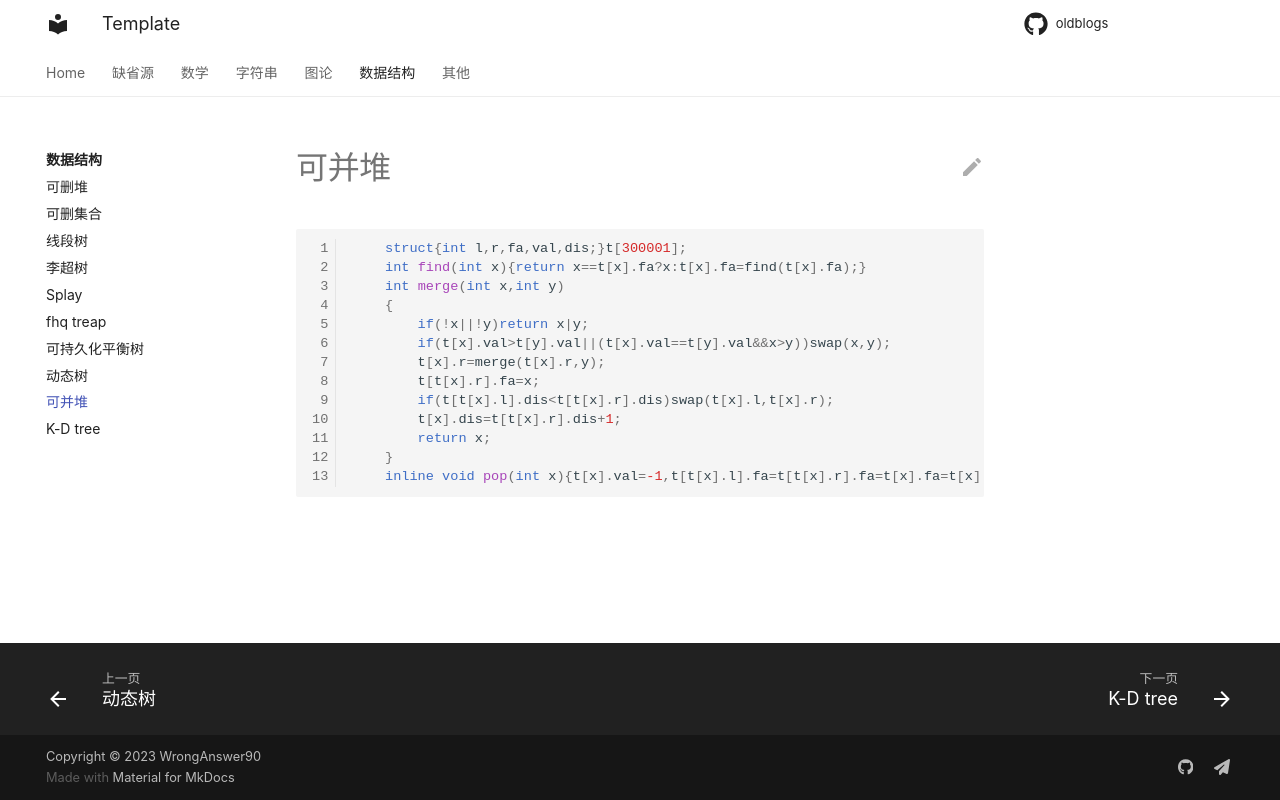

repository: WrongAnswer90/oldblogs · page: DS/LTT/index.html · generator: mkdocs

```cpp
    struct{int l,r,fa,val,dis;}t[300001];
    int find(int x){return x==t[x].fa?x:t[x].fa=find(t[x].fa);}
    int merge(int x,int y)
    {
        if(!x||!y)return x|y;
        if(t[x].val>t[y].val||(t[x].val==t[y].val&&x>y))swap(x,y);
        t[x].r=merge(t[x].r,y);
        t[t[x].r].fa=x;
        if(t[t[x].l].dis<t[t[x].r].dis)swap(t[x].l,t[x].r);
        t[x].dis=t[t[x].r].dis+1;
        return x;
    }
    inline void pop(int x){t[x].val=-1,t[t[x].l].fa=t[t[x].r].fa=t[x].fa=t[x].l=merge(t[x].l,t[x].r);}
```
